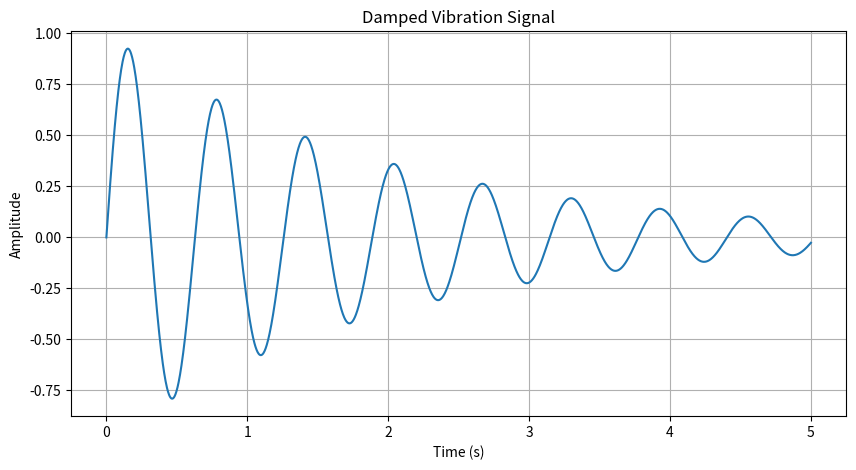
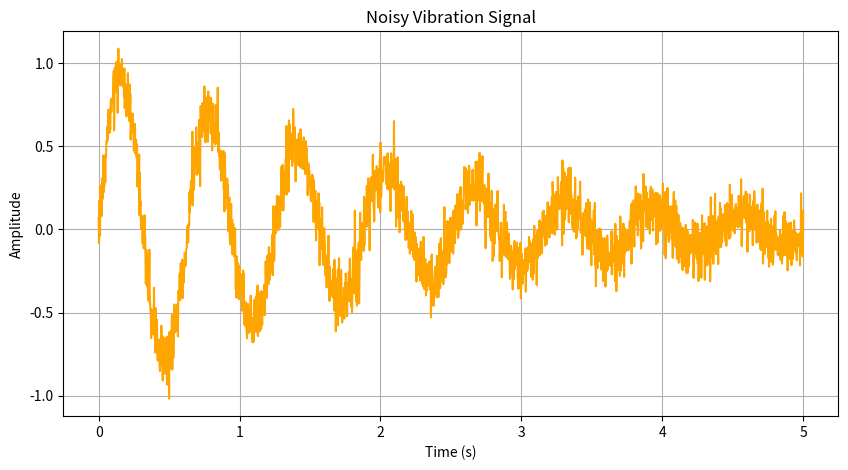
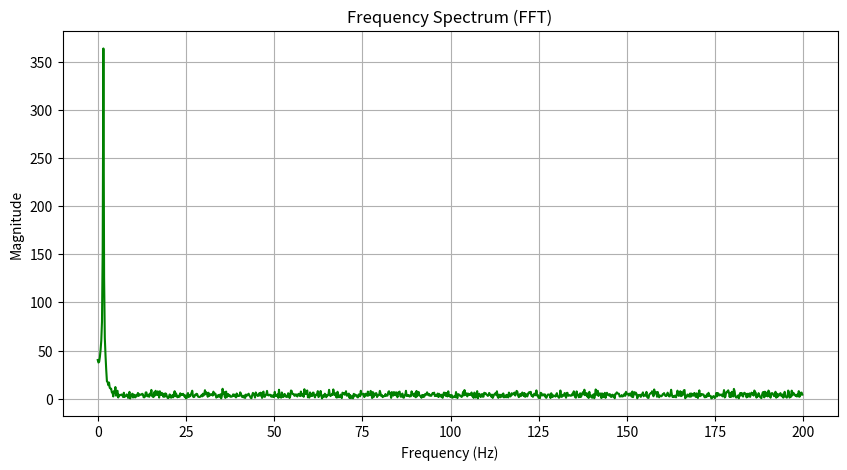

These charts were generated, in order, by the following Python code:
import numpy as np
import matplotlib.pyplot as plt

# Time settings
t = np.linspace(0, 5, 2000)
dt = t[1] - t[0]

# Parameters
A = 1.0
zeta = 0.05
w = 10
wd = w * np.sqrt(1 - zeta**2)

# Damped vibration
x = A * np.exp(-zeta * w * t) * np.sin(wd * t)

# -------------------------
# 1️⃣ Save vibration signal
# -------------------------
plt.figure(figsize=(10,5))
plt.plot(t, x)
plt.title("Damped Vibration Signal")
plt.xlabel("Time (s)")
plt.ylabel("Amplitude")
plt.grid(True)
plt.savefig("vibration_signal.png", dpi=300)
plt.close()

# -------------------------
# 2️⃣ Add noise + save plot
# -------------------------
noise = 0.1 * np.random.randn(len(t))
x_noisy = x + noise

plt.figure(figsize=(10,5))
plt.plot(t, x_noisy, color='orange')
plt.title("Noisy Vibration Signal")
plt.xlabel("Time (s)")
plt.ylabel("Amplitude")
plt.grid(True)
plt.savefig("noisy_vibration_signal.png", dpi=300)
plt.close()

# -------------------------
# 3️⃣ FFT + save spectrum
# -------------------------
X = np.fft.fft(x_noisy)
freqs = np.fft.fftfreq(len(t), dt)

positive_freqs = freqs[:len(freqs)//2]
positive_X = np.abs(X[:len(X)//2])

plt.figure(figsize=(10,5))
plt.plot(positive_freqs, positive_X, color='green')
plt.title("Frequency Spectrum (FFT)")
plt.xlabel("Frequency (Hz)")
plt.ylabel("Magnitude")
plt.grid(True)
plt.savefig("fft_spectrum.png", dpi=300)
plt.close()

print("All plots saved successfully!")
